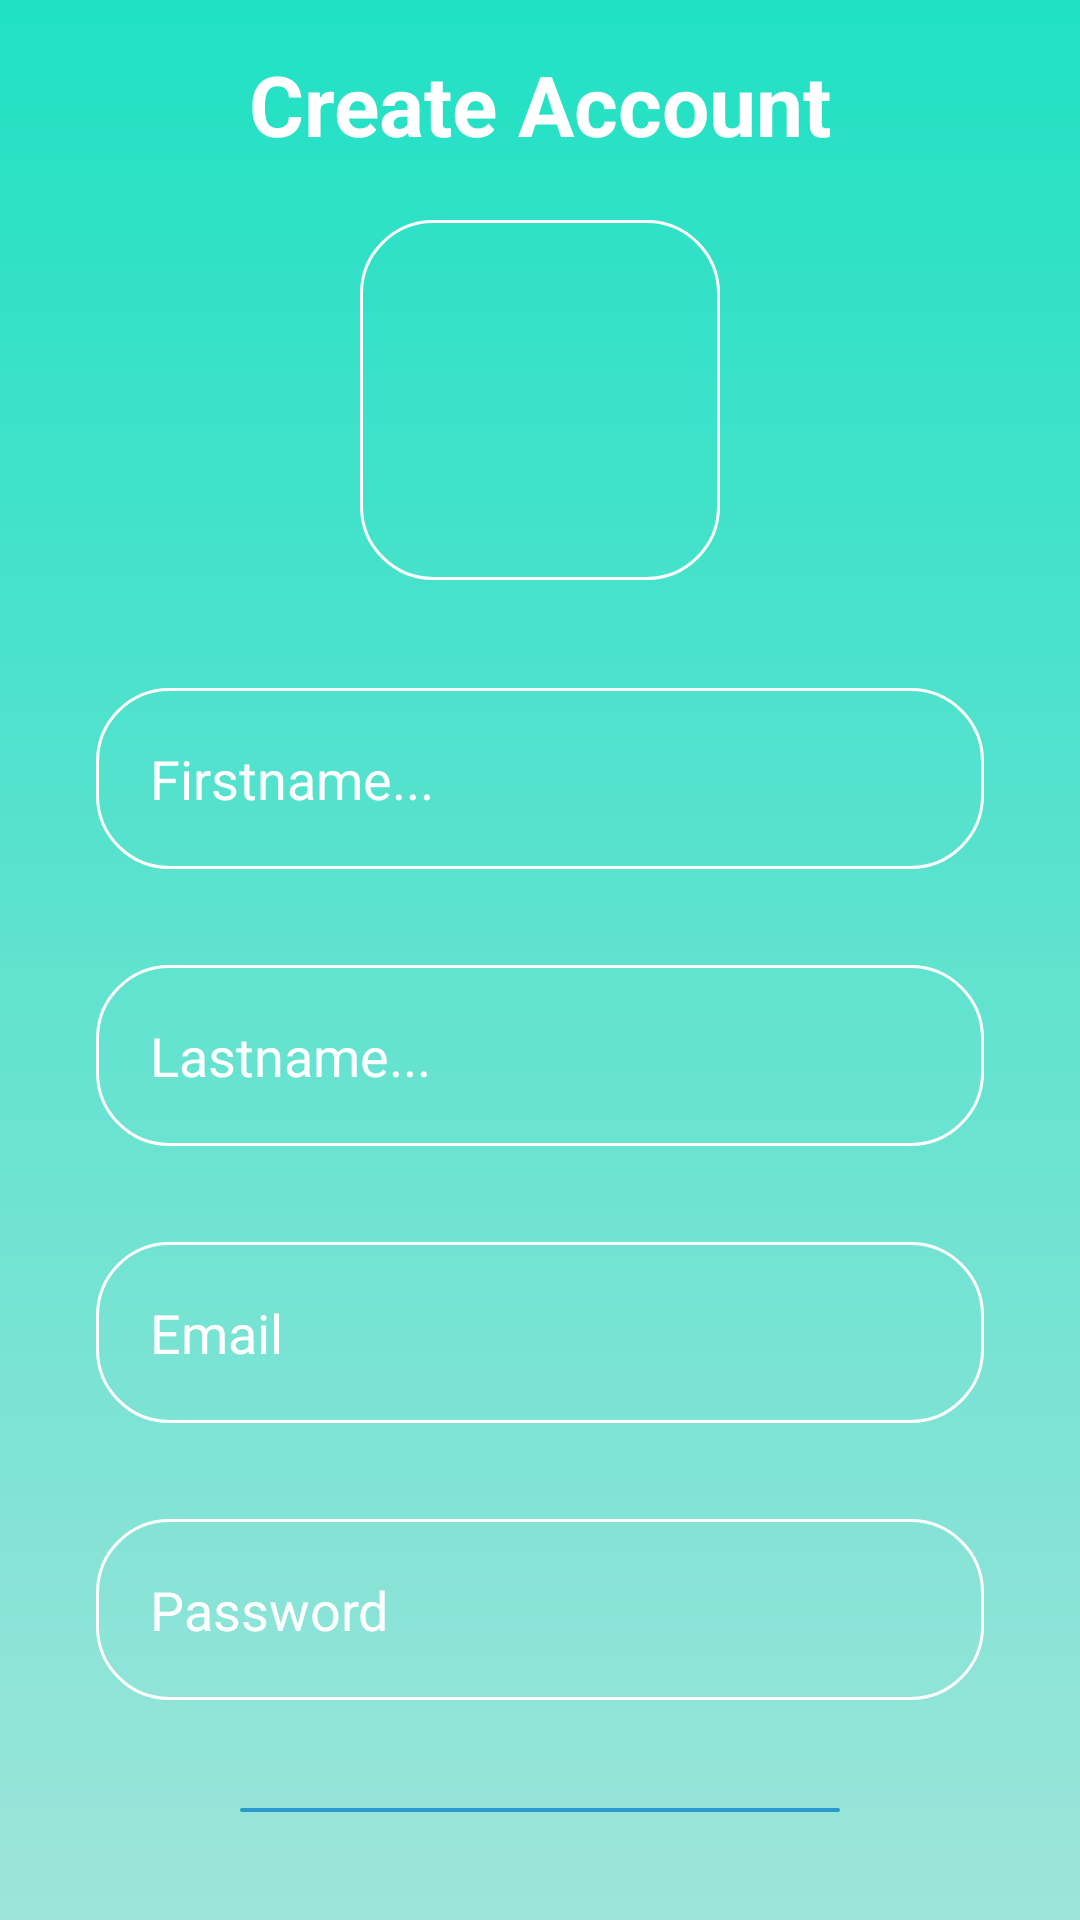

Write the Android layout XML for this screen, with the resource values it uses.
<!-- AndroidManifest.xml: application theme Theme.ECommercePhone -->
<!-- res/layout/activity_create_user_account.xml -->
<?xml version="1.0" encoding="utf-8"?>
<RelativeLayout xmlns:android="http://schemas.android.com/apk/res/android"
    xmlns:app="http://schemas.android.com/apk/res-auto"
    xmlns:tools="http://schemas.android.com/tools"
    android:layout_width="match_parent"
    android:layout_height="match_parent"
    android:gravity="center"
    android:padding="16dp"
    tools:context=".Login_CreateAccount_2Factor.Create_User_Account"
    android:background="@drawable/login_background"> 

    <LinearLayout
        android:layout_width="match_parent"
        android:layout_height="wrap_content"
        android:orientation="vertical"
        android:gravity="center"
        android:statusBarColor="@android:color/transparent">

        <TextView
            android:layout_width="match_parent"
            android:layout_height="wrap_content"
            android:text="Create Account"
            android:textSize="28sp"
            android:textColor="@color/white"
            android:gravity="center"
            android:textStyle="bold"
            android:layout_marginBottom="20dp" />

        <ImageView
            android:layout_width="120dp"
            android:layout_height="120dp"
            android:src="@drawable/baseline_account_circle_24"
            android:layout_marginBottom="20dp"
            android:layout_gravity="center"
            android:background="@drawable/rounded_corners"
            android:elevation="4dp"/>

        
        <EditText
            android:layout_width="match_parent"
            android:layout_height="wrap_content"
            android:layout_margin="16dp"
            android:hint="Firstname..."
            android:textColor="@color/white"
            android:textColorHint="@color/white"
            android:textSize="18sp"
            android:background="@drawable/rounded_corners"
            android:padding="18dp"
            android:inputType="textPersonName"
            android:id="@+id/firstname_input"/>

        <EditText
            android:layout_width="match_parent"
            android:layout_height="wrap_content"
            android:layout_margin="16dp"
            android:hint="Lastname..."
            android:textColor="@color/white"
            android:textColorHint="@color/white"
            android:textSize="18sp"
            android:background="@drawable/rounded_corners"
            android:padding="18dp"
            android:inputType="textPersonName"
            android:id="@+id/lastname_input"/>

        <EditText
            android:layout_width="match_parent"
            android:layout_height="wrap_content"
            android:layout_margin="16dp"
            android:hint="Email"
            android:textColor="@color/white"
            android:textColorHint="@color/white"
            android:textSize="18sp"
            android:background="@drawable/rounded_corners"
            android:padding="18dp"
            android:inputType="textEmailAddress"
            android:id="@+id/email_input"/>

        <EditText
            android:layout_width="match_parent"
            android:layout_height="wrap_content"
            android:layout_margin="16dp"
            android:hint="Password"
            android:textColor="@color/white"
            android:textColorHint="@color/white"
            android:textSize="18sp"
            android:background="@drawable/rounded_corners"
            android:padding="18dp"
            android:inputType="textPassword"
            android:id="@+id/password_input"/>

        <Button
            android:id="@+id/Create_Account_button"
            android:layout_width="200dp"
            android:layout_height="wrap_content"
            android:layout_marginTop="20dp"
            android:layout_marginBottom="20dp"
            android:backgroundTint="#2A9ACD"
            android:padding="14dp"
            android:text="Create Account"
            android:textColor="@color/white"
            android:textSize="20sp"
            android:background="@drawable/rounded_corners" />

    </LinearLayout>

</RelativeLayout>
<!-- resources referenced by this layout -->
<resources>
  <!-- drawable login_background (drawable) -->
  <?xml version="1.0" encoding="utf-8"?>
  <shape xmlns:android="http://schemas.android.com/apk/res/android">
  
      <gradient android:type="linear" android:angle="100"
          android:startColor="#20E1C4" android:endColor="#9EE4DA"/>
  
  </shape>
  <!-- drawable rounded_corners (drawable) -->
  <?xml version="1.0" encoding="utf-8"?>
  <shape xmlns:android="http://schemas.android.com/apk/res/android"
  
      android:shape="rectangle"
      >
  
      <corners
          android:radius="24dp"> </corners>
  
      <stroke
          android:width="1dip"
          android:color="@color/white"> </stroke>
  
  </shape>
  <style name="Theme.ECommercePhone" parent="Theme.AppCompat.DayNight.NoActionBar">
          <item name="colorPrimary">@color/purple_500</item>
          <item name="colorPrimaryDark">@color/purple_700</item>
          <item name="colorAccent">@color/teal_200</item>
      </style>
  <!-- not gathered from this repository: default colours our renderer supplied (Android Studio template values) -->
  <color name="purple_500">#FF6200EE</color>
  <color name="purple_700">#FF3700B3</color>
  <color name="teal_200">#FF03DAC5</color>
  <color name="white">#FFFFFFFF</color>
</resources>
